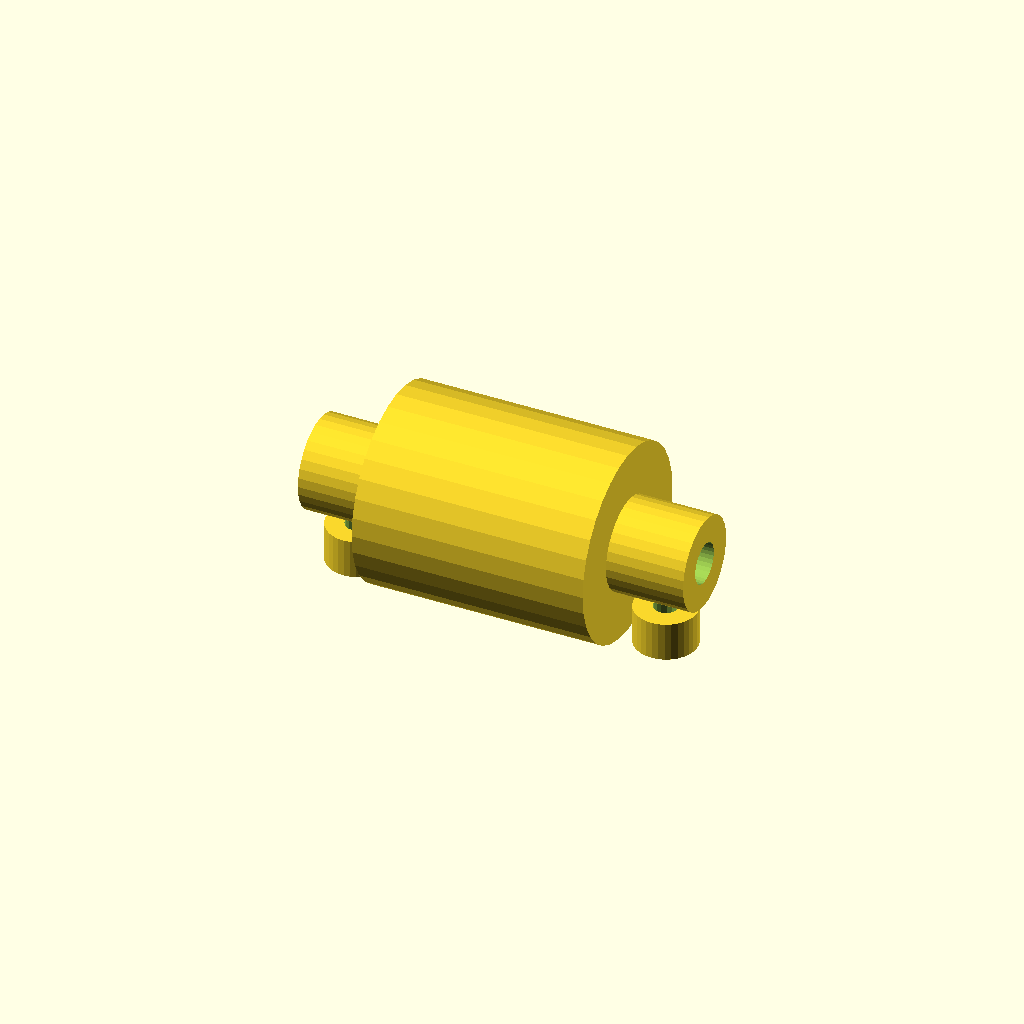
Cell 1 — every parameter at its default value.
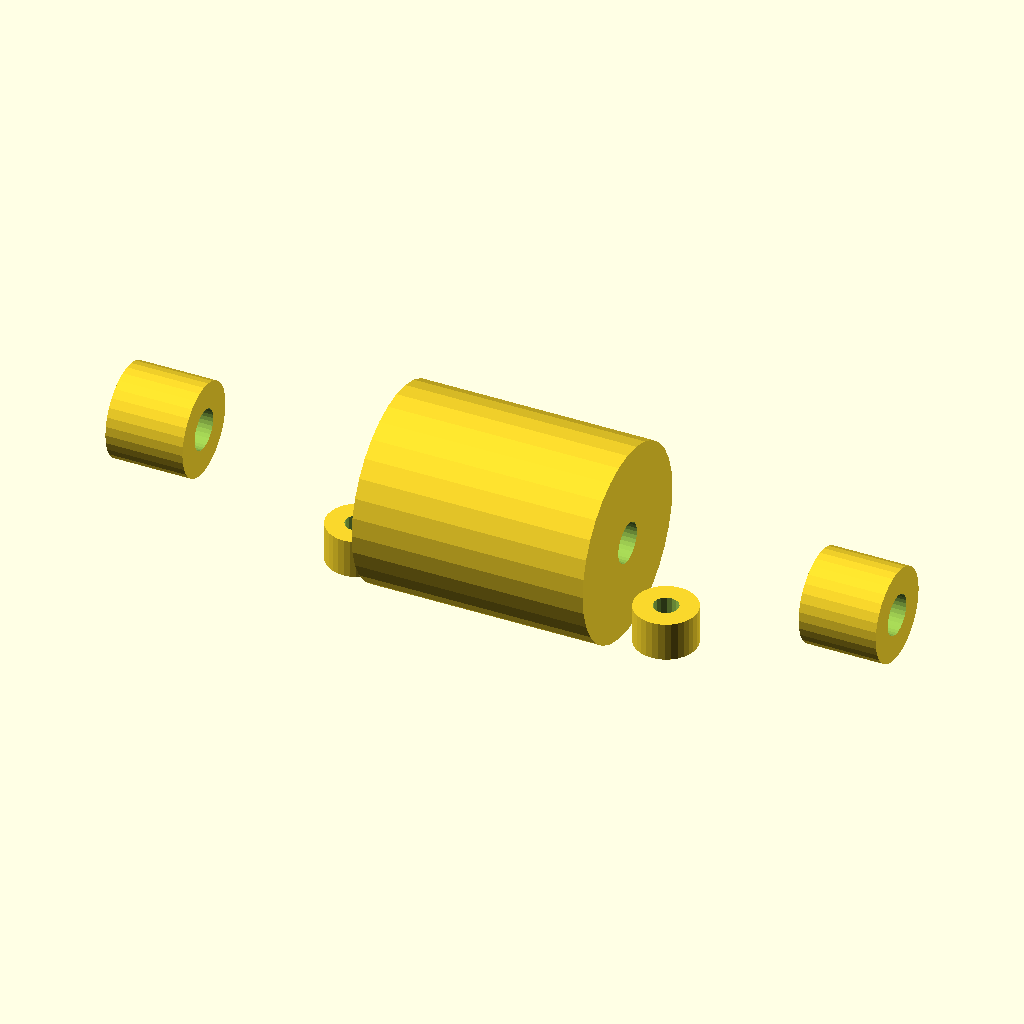
Cell 2 — diff_width set to 100, the other parameters unchanged.
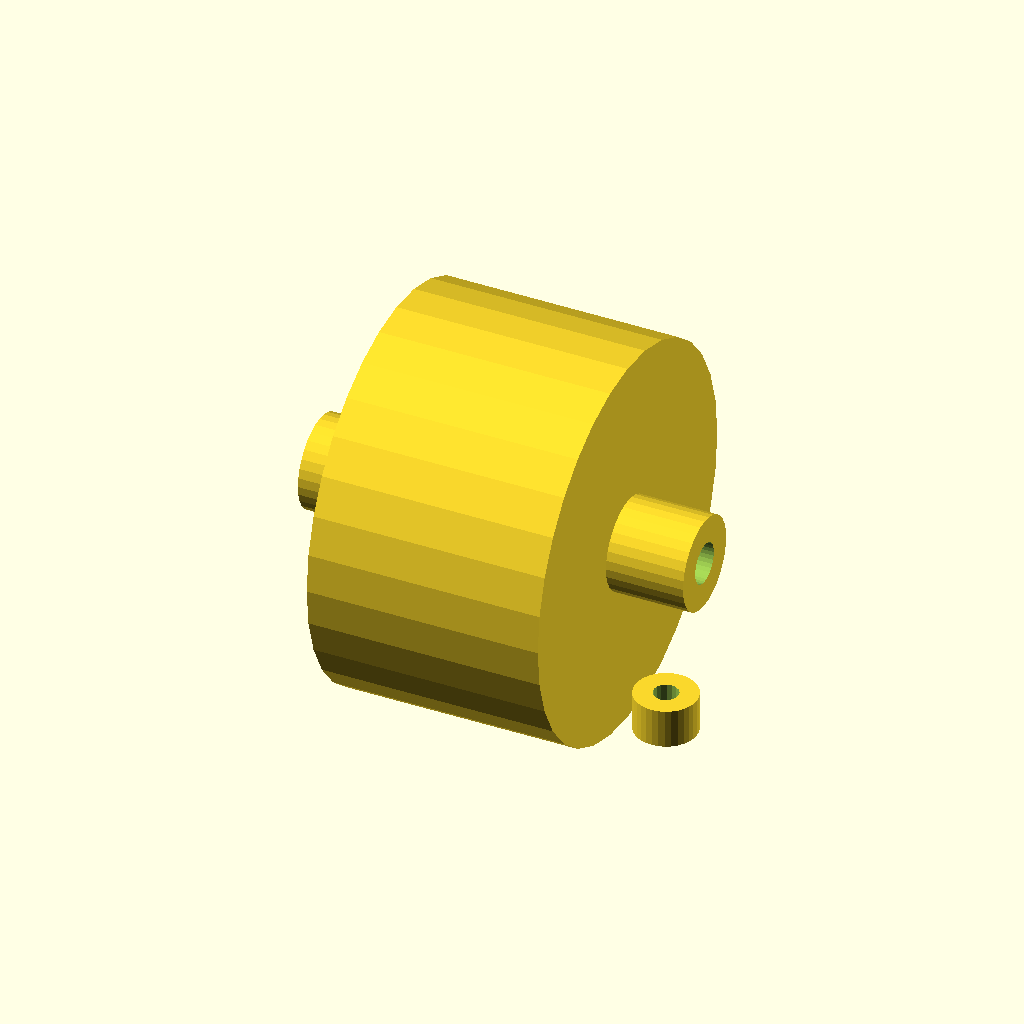
Cell 3: diff_body_dia = 50 (everything else at default).
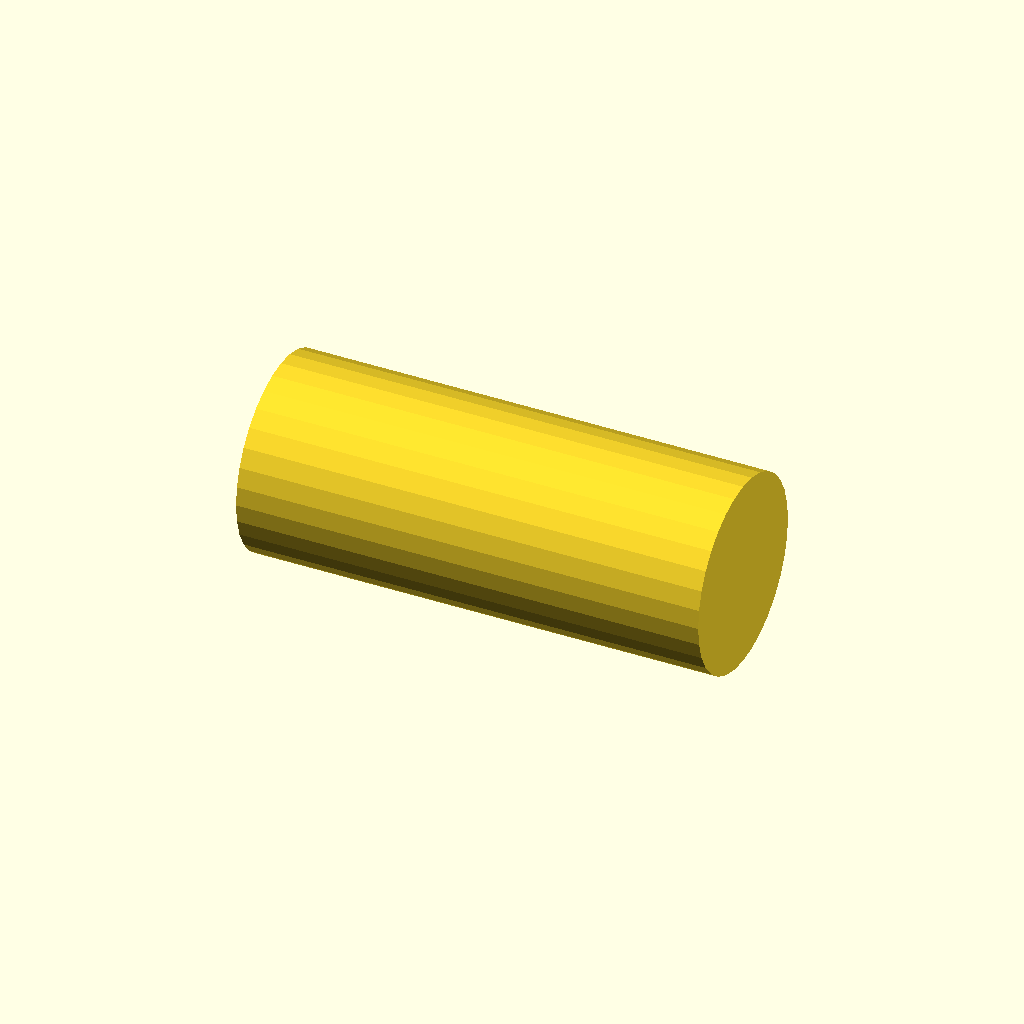
Cell 4: the same model with diff_body_length = 60.
All cells are drawn from one camera (rotation 55°, 0°, 25°, orthographic, colour scheme Cornfield), so only the parameter changes between them.
The OpenSCAD source (docs/mechanical/cad/differential_housing.scad):
// ============================================
// ESP32 Rover - Differential Housing
// ============================================
// Design Specification v1.0
//
// Open differential housing for rear axle.
// Includes spur gear mount.
// ============================================

// Differential dimensions
diff_width = 50;  // Overall width
diff_body_dia = 25;
diff_body_length = 30;

// Axle
axle_dia = 5;
axle_bore = 5.2;

// Spur gear
spur_gear_dia = 48;  // 48T at M0.5 = 24mm pitch dia
spur_gear_bore = 8;
spur_gear_thickness = 5;
spur_gear_offset = 5;  // From center

// Spider gear cavity
spider_cavity_dia = 18;
spider_cavity_depth = 12;

// Mounting
mount_hole_dia = 3.2;
mount_hole_spacing = 40;

// Resolution
$fn = 32;

module differential_housing() {
    difference() {
        union() {
            // Main body
            rotate([0, 90, 0])
                cylinder(d = diff_body_dia, h = diff_body_length, center = true);

            // Axle housings
            translate([-diff_width / 2, 0, 0])
                rotate([0, 90, 0])
                    cylinder(d = 12, h = 10);
            translate([diff_width / 2 - 10, 0, 0])
                rotate([0, 90, 0])
                    cylinder(d = 12, h = 10);

            // Spur gear boss
            translate([spur_gear_offset, 0, 0])
                rotate([0, 90, 0])
                    cylinder(d = spur_gear_bore + 6, h = spur_gear_thickness);

            // Mounting ears
            translate([-mount_hole_spacing / 2, 0, -diff_body_dia / 2])
                cylinder(d = 8, h = 5);
            translate([mount_hole_spacing / 2, 0, -diff_body_dia / 2])
                cylinder(d = 8, h = 5);
        }

        // Axle bores
        translate([-diff_width / 2 - 1, 0, 0])
            rotate([0, 90, 0])
                cylinder(d = axle_bore, h = diff_width + 2);

        // Spider gear cavity (left)
        translate([-spider_cavity_depth / 2, 0, 0])
            rotate([0, 90, 0])
                cylinder(d = spider_cavity_dia, h = spider_cavity_depth, center = true);

        // Spider gear cavity (right)
        translate([spider_cavity_depth / 2, 0, 0])
            rotate([0, 90, 0])
                cylinder(d = spider_cavity_dia, h = spider_cavity_depth, center = true);

        // Cross pin hole
        translate([0, 0, -spider_cavity_dia / 2 - 1])
            cylinder(d = 3, h = spider_cavity_dia + 2);

        // Spur gear bore
        translate([spur_gear_offset - 1, 0, 0])
            rotate([0, 90, 0])
                cylinder(d = spur_gear_bore, h = spur_gear_thickness + 2);

        // Spur gear keyway
        translate([spur_gear_offset, -1.5, 0])
            rotate([0, 90, 0])
                cube([axle_dia, 3, spur_gear_thickness + 2], center = true);

        // Mounting holes
        translate([-mount_hole_spacing / 2, 0, -diff_body_dia / 2 - 1])
            cylinder(d = mount_hole_dia, h = 10, $fn = 16);
        translate([mount_hole_spacing / 2, 0, -diff_body_dia / 2 - 1])
            cylinder(d = mount_hole_dia, h = 10, $fn = 16);

        // Bearing seats (for 5x10x4 bearings)
        translate([-diff_width / 2 + 2, 0, 0])
            rotate([0, 90, 0])
                cylinder(d = 10.1, h = 4);
        translate([diff_width / 2 - 6, 0, 0])
            rotate([0, 90, 0])
                cylinder(d = 10.1, h = 4);

        // Assembly split line (for printing in two halves)
        // Uncomment one of these to create left or right half
        // translate([0, -20, -20]) cube([40, 40, 40]);  // Right half
        // translate([-40, -20, -20]) cube([40, 40, 40]); // Left half
    }
}

// Render the part
differential_housing();
Customizer parameters (derived from the source; name, type, default, range or options):
diff_width: number, default 50
diff_body_dia: number, default 25
diff_body_length: number, default 30
axle_dia: number, default 5
axle_bore: number, default 5.2
spur_gear_dia: number, default 48
spur_gear_bore: number, default 8
spur_gear_thickness: number, default 5
spur_gear_offset: number, default 5
spider_cavity_dia: number, default 18
spider_cavity_depth: number, default 12
mount_hole_dia: number, default 3.2
mount_hole_spacing: number, default 40
